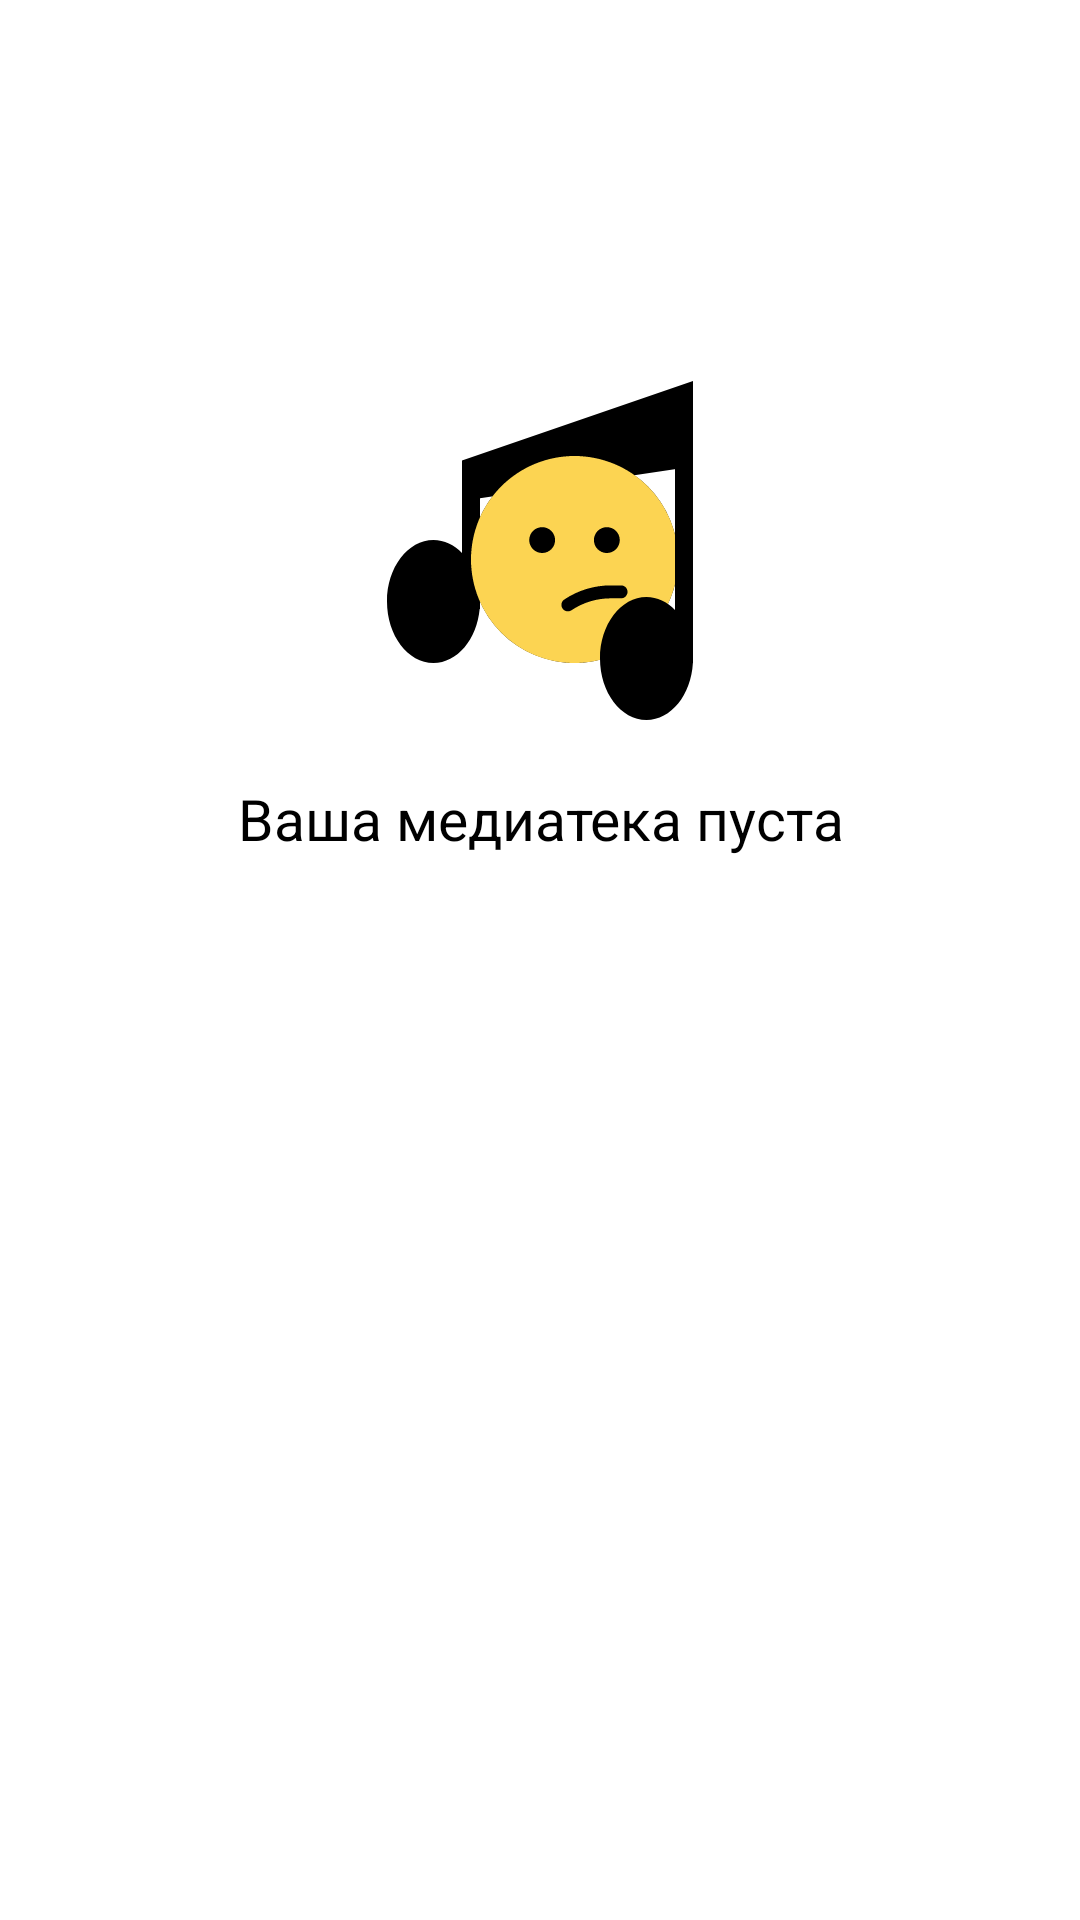

Here is an Android app screen rendered from its layout file. Give the layout XML and the strings, colors and styles it references.
<!-- AndroidManifest.xml: application theme Theme.PlaylistMaker -->
<!-- res/layout/fragment_favorite.xml -->
<?xml version="1.0" encoding="utf-8"?>
<androidx.constraintlayout.widget.ConstraintLayout
    xmlns:android="http://schemas.android.com/apk/res/android"
    xmlns:app="http://schemas.android.com/apk/res-auto"
    xmlns:tools="http://schemas.android.com/tools"
    android:layout_width="match_parent"
    android:layout_height="match_parent"
    tools:context=".presentation.fragment.favorite.FavoriteListFragment">

    <androidx.recyclerview.widget.RecyclerView
        android:id="@+id/recycler"
        android:layout_width="0dp"
        android:layout_height="wrap_content"
        android:layout_marginVertical="@dimen/size_16dp"
        android:theme="@style/BaseRipple"
        android:visibility="invisible"
        app:layout_constrainedHeight="true"
        app:layout_constraintVertical_bias="0.0"
        app:layout_constraintBottom_toBottomOf="parent"
        app:layout_constraintEnd_toEndOf="parent"
        app:layout_constraintStart_toStartOf="parent"
        app:layout_constraintTop_toTopOf="parent"
        tools:itemCount="25"
        tools:listitem="@layout/artist_card"
        tools:visibility="visible" />

    <androidx.appcompat.widget.LinearLayoutCompat
        android:id="@+id/dummy"
        android:layout_width="wrap_content"
        android:layout_height="wrap_content"
        android:layout_marginTop="@dimen/size_24dp"
        android:orientation="vertical"
        android:visibility="visible"
        app:layout_constraintTop_toTopOf="parent"
        app:layout_constraintEnd_toEndOf="parent"
        app:layout_constraintStart_toStartOf="parent"
        tools:visibility="visible">

        <ImageView android:id="@+id/img_dummy"
            android:layout_width="120dp"
            android:layout_height="120dp"
            android:layout_marginTop="@dimen/size_100dp"
            android:layout_gravity="center_horizontal"
            tools:visibility="visible"
            android:background="@drawable/search_dummy_empty" />

        <TextView android:id="@+id/txt_dummy"
            style="@style/text_for_dummy"
            android:gravity="center_horizontal"
            android:layout_marginTop="@dimen/size_16dp"
            android:text="@string/empty_library" />

    </androidx.appcompat.widget.LinearLayoutCompat>
</androidx.constraintlayout.widget.ConstraintLayout>
<!-- res/layout/artist_card.xml (included above) -->
<?xml version="1.0" encoding="utf-8"?>
<LinearLayout xmlns:android="http://schemas.android.com/apk/res/android"
    xmlns:tools="http://schemas.android.com/tools"
    xmlns:app="http://schemas.android.com/apk/res-auto"
    android:layout_width="match_parent"
    android:layout_height="wrap_content"
    android:foreground="?actionBarItemBackground"
    android:backgroundTint="?attr/colorSecondary"
    android:clickable="true"
    android:focusable="true"
    android:orientation="horizontal">

    <ImageView
        android:id="@+id/picture"
        android:layout_width="@dimen/size_46dp"
        android:layout_height="@dimen/size_46dp"
        android:layout_marginStart="@dimen/size_16dp"
        android:layout_marginTop="@dimen/size_8dp"
        android:layout_marginBottom="@dimen/size_8dp"
        android:layout_gravity="center_vertical"
        android:scaleType="centerCrop"
        android:contentDescription="@string/picture_of_album"
        tools:src="@drawable/placeholder"/>

    <LinearLayout
        android:layout_width="0dp"
        android:layout_height="wrap_content"
        android:layout_weight="1"
        android:orientation="vertical"
        android:paddingStart="@dimen/size_8dp"
        android:paddingEnd="@dimen/size_8dp"
        android:layout_gravity="center_vertical">
        <TextView
            android:id="@+id/song"
            style="@style/text_for_recycler_item"
            android:textColor="?attr/colorPrimaryVariant"
            android:textSize="@dimen/text_size_16sp"
            tools:text="Smells Like Teen Spirit" />
        <LinearLayout
            android:layout_width="wrap_content"
            android:layout_height="wrap_content" >
            <TextView
                android:id="@+id/artist"
                style="@style/text_for_recycler_item"
                android:layout_weight="1"
                tools:text="Nirvana" />
            <ImageView
                android:layout_width="wrap_content"
                android:layout_height="match_parent"
                android:layout_gravity="center_vertical"
                android:layout_marginStart="@dimen/size_5dp"
                android:layout_marginEnd="@dimen/size_5dp"
                android:contentDescription="@string/empty"
                android:src="@drawable/circle"/>
            <TextView
                android:id="@+id/time"
                style="@style/text_for_recycler_item"
                android:ellipsize="middle"
                tools:text="2:55"/>

        </LinearLayout>
    </LinearLayout>

    <ImageView
        android:layout_width="wrap_content"
        android:layout_height="wrap_content"
        android:layout_gravity="center_vertical"
        android:layout_marginEnd="13dp"
        android:contentDescription="@string/go_to"
        android:src="@drawable/ic_array_go_to"/>

</LinearLayout>
<!-- resources referenced by this layout -->
<resources>
  <dimen name="size_100dp">100dp</dimen>
  <dimen name="size_16dp">16dp</dimen>
  <dimen name="size_24dp">24dp</dimen>
  <dimen name="size_46dp">46dp</dimen>
  <dimen name="size_5dp">5dp</dimen>
  <dimen name="size_8dp">8dp</dimen>
  <dimen name="text_size_16sp">16sp</dimen>
  <!-- drawable ic_array_go_to (drawable) -->
  <vector xmlns:android="http://schemas.android.com/apk/res/android"
      android:width="28dp"
      android:height="28dp"
      android:viewportWidth="20"
      android:viewportHeight="24">
    <path
        android:pathData="M8,17.749L9.213,19L16,12L9.213,5L8,6.252L13.573,12L8,17.749Z"
        android:fillColor="?attr/colorSecondaryVariant"/>
  </vector>
  <!-- drawable search_dummy_empty: vector/xml drawable (drawable, 2327 chars, omitted) -->
  <string name="empty" translatable="false" />
  <string name="empty_library">Ваша медиатека пуста</string>
  <string name="go_to" translatable="false">Go to</string>
  <string name="picture_of_album" translatable="false">Picture of album</string>
  <style name="BaseRipple" parent="Theme.PlaylistMaker">
          <item name="selectableItemBackground">@drawable/ripple</item>
          <item name="android:colorControlHighlight">?attr/colorOnPrimary</item>
      </style>
  <style name="text_for_dummy">
          <item name="android:layout_width">wrap_content</item>
          <item name="android:layout_height">wrap_content</item>
          <item name="android:layout_gravity">center_horizontal</item>
          <item name="fontFamily">@font/ys_display_medium</item>
          <item name="android:textColor">?attr/colorPrimaryVariant</item>
          <item name="android:textSize">@dimen/text_size_19sp</item>
      </style>
  <style name="text_for_recycler_item">
          <item name="android:layout_width">wrap_content</item>
          <item name="android:layout_height">wrap_content</item>
          <item name="android:layout_gravity">center_vertical</item>
          <item name="android:textColor">?attr/colorSecondaryVariant</item>
          <item name="android:textSize">@dimen/text_size_11sp</item>
          <item name="fontFamily">@font/ys_display_regular</item>
          <item name="android:ellipsize">end</item>
          <item name="android:maxLines">1</item>
      </style>
  <style name="Theme.PlaylistMaker" parent="Theme.MaterialComponents.DayNight.NoActionBar">
          
          <item name="colorPrimary">@color/blue</item>
          <item name="colorPrimaryVariant">@color/black</item>
          <item name="colorOnPrimary">@color/blue</item>
          
          <item name="colorSecondary">@color/white</item>
          <item name="colorSecondaryVariant">@color/text_gray</item>
          <item name="colorOnSecondary">@color/text_gray</item>
          
          <item name="android:statusBarColor">?attr/colorPrimary</item>
          
      </style>
  <!-- drawable ripple (drawable) -->
  <?xml version="1.0" encoding="utf-8"?>
  <ripple xmlns:android="http://schemas.android.com/apk/res/android"
      android:color="?attr/colorPrimary">
      <item android:drawable="@drawable/shape_main_btn" />
      <item android:id="@android:id/mask">
          <shape android:shape="rectangle">
              <solid android:color="@color/white" />
              <corners android:radius="@dimen/size_16dp" />
          </shape>
      </item>
  </ripple>
  <dimen name="text_size_19sp">19sp</dimen>
  <dimen name="text_size_11sp">11sp</dimen>
  <color name="blue">#3772E7</color>
  <color name="black">#FF000000</color>
  <color name="white">#FFFFFF</color>
  <color name="text_gray">#AEAFB4</color>
  <!-- drawable shape_main_btn (drawable) -->
  <?xml version="1.0" encoding="utf-8"?>
  <shape xmlns:android="http://schemas.android.com/apk/res/android"
      android:shape="rectangle">
      <solid android:color="@color/white" />
      <corners android:radius="@dimen/size_16dp" />
  </shape>
</resources>
